7-way image classification set "merged_dataset" from GitHub (tmgdarshan/cloud-classification-cnn-mobile); label vocabulary: cumulus, altocumulus, cirrus, clear sky, stratocumulus, cumulonimbus, mixed.

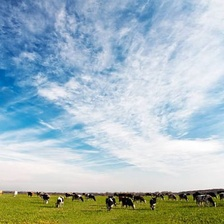
Label: mixed

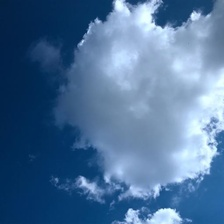
Label: cumulus

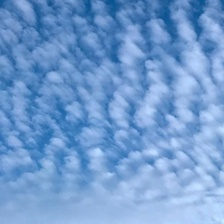
Label: altocumulus

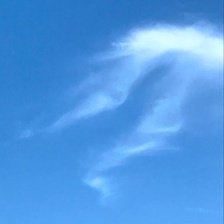
Label: cirrus

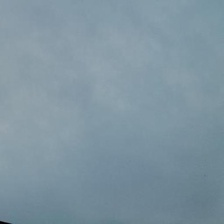
Label: stratocumulus

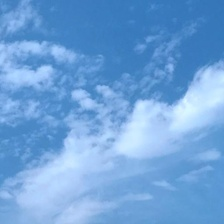
Label: mixed
